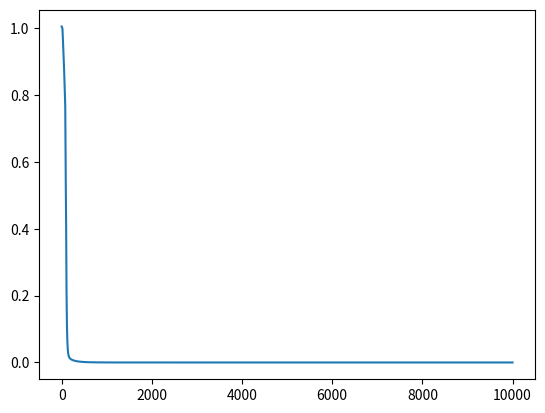

The matplotlib source for this figure:
import numpy as np
import matplotlib.pyplot as plt


''' Activation functions '''


def relu(x):
    '''
    ReLU function
    '''
    return max(0, x)


def relu_p(x):
    '''
    Derivative of ReLU function
    '''
    return int(x > 0)


def sigmoid(x):
    '''
    Sigmoid function
    '''
    return 1 / (1 + np.exp(-x))


def sigmoid_p(x):
    '''
    Derivative of Sigmoid function
    '''
    x = sigmoid(x)
    return x * (1 - x)


def loss(prediction, target):
    '''
    Mean squared error function (loss function)
    '''
    return 0.5 * (target - prediction) ** 2


def loss_p(prediction, target):
    '''
    Derivative of mean squared error function
    '''
    return (prediction - target)


''' ReLU seems to struggle with XOR surprisingly '''
# act = np.vectorize(relu)
# act_p = np.vectorize(relu_p)


class Layer():
    def __init__(self, inputN, outputN, isOutputLayer=False):
        # amount of in's & out's
        self.inputN = inputN
        self.outputN = outputN
        # weights
        self.synapses = np.random.randn(inputN, outputN)
        # bias
        self.bias = np.random.normal() if not isOutputLayer else 0
        # last evaluation of inputs, weighted sum and output
        self.inp = None
        self.net = None
        self.out = None
        self.act = np.vectorize(sigmoid)
        self.act_p = np.vectorize(sigmoid_p)

    '''
    Feedforward algorithm
    '''

    def feedforward(self, data):
        # save the input matrix
        self.inp = data
        # matrix multiplication plus bias
        data = data.dot(self.synapses) + self.bias
        # save the weighted sum evaluation
        self.net = data
        # activation
        data = self.act(data)
        # save the activation evaluation
        self.out = data

        return data

    def __repr__(self):
        return "Layer<{}, {}>".format(self.inputN, self.outputN)


class NeuralNetwork():

    '''
    Initialize Neural Network with an amount of inputNeurons,
    hiddenNeurons, outputNeurons, and a learning rate
    '''

    def __init__(self, inputN, hiddenN, outputN, learning_rate):
        # learning rate
        self.eta = learning_rate
        # input layer
        self.layers = [Layer(inputN, hiddenN[0])]
        # hidden layers
        self.layers.extend([Layer(hiddenN[i], hiddenN[i + 1])
                            for i in range(len(hiddenN) - 1)])
        # output layer
        self.layers.append(Layer(hiddenN[-1:][0], outputN, isOutputLayer=True))

    # function propagating value through neural network
    def predict(self, inputData, expectedOutput):
        '''
        Method predicting output by feedforward algorithm
        and calculating sum of all costs
        '''
        result = self.feedforward(inputData)
        cost = loss(result, expectedOutput)
        # sum of loss function
        cost = np.sum(cost)
        return result, cost

    def feedforward(self, data):
        '''
        Method feeding data forward the network
        '''
        for layer in self.layers:
            data = layer.feedforward(data)
        return data

    def train(self, inputData, expectedOutput):
        '''
        Method training the network
        given the input and the expected output
        '''
        # return value not needed
        result = self.feedforward(inputData)
        # plot
        cost = loss(result, expectedOutput)
        cost = np.sum(cost)
        global costs
        global incr
        if incr % 1000 == 0:
            print("Error:", cost)
        incr += 1
        costs.append(cost)

        # output layer
        layer = self.layers[-1:][0]
        inp = layer.inp
        net = layer.net
        out = layer.out
        # calculate partial derivatives
        dErr_dOut = loss_p(out, expectedOutput)
        dOut_dNet = layer.act_p(net)
        # save phi
        phi = dErr_dOut * dOut_dNet
        # update weights
        layer.synapses -= self.eta * (inp.T.dot(phi))
        # hidden layer
        for li in range(len(self.layers) - 2, -1, -1):
            layer = self.layers[li]
            inp = layer.inp
            net = layer.net
            out = layer.out
            # calculate partial derivatives
            dErr_dOut = phi.dot(self.layers[li + 1].synapses.T)
            dOut_dNet = layer.act_p(net)
            # save phi
            phi = dErr_dOut * dOut_dNet
            # update weights
            layer.synapses -= self.eta * (inp.T.dot(phi))
            # bias update
            layer.bias -= self.eta * phi


# array of costs
costs = []
# increment
incr = 0


def ELU(x):
    return max(x, 0.1 * (np.exp(x) - 1))


def ELU_p(x):
    return max(1, 0.1 * (np.exp(x)))


# ELU function
act = np.vectorize(ELU)
# ELU derivative
act_p = np.vectorize(ELU_p)


def main():
    nn = NeuralNetwork(2, (2,), 1, learning_rate=0.01)
    # change activation function from sigmoid to ELU
    for layer in nn.layers:
        layer.act = act
        layer.act_p = act_p

    # XOR problem input-output dataset
    inp = np.array([[0, 0],
                    [0, 1],
                    [1, 0],
                    [1, 1]])
    out = np.array([[0],
                    [1],
                    [1],
                    [0]])
    for i in range(10000):
        nn.train(inp, out)

    pred, cost = nn.predict(inp, out)
    print(np.round(pred), cost, sep='\n')
    plt.plot(costs)
    plt.show()


if __name__ == "__main__":
    main()
